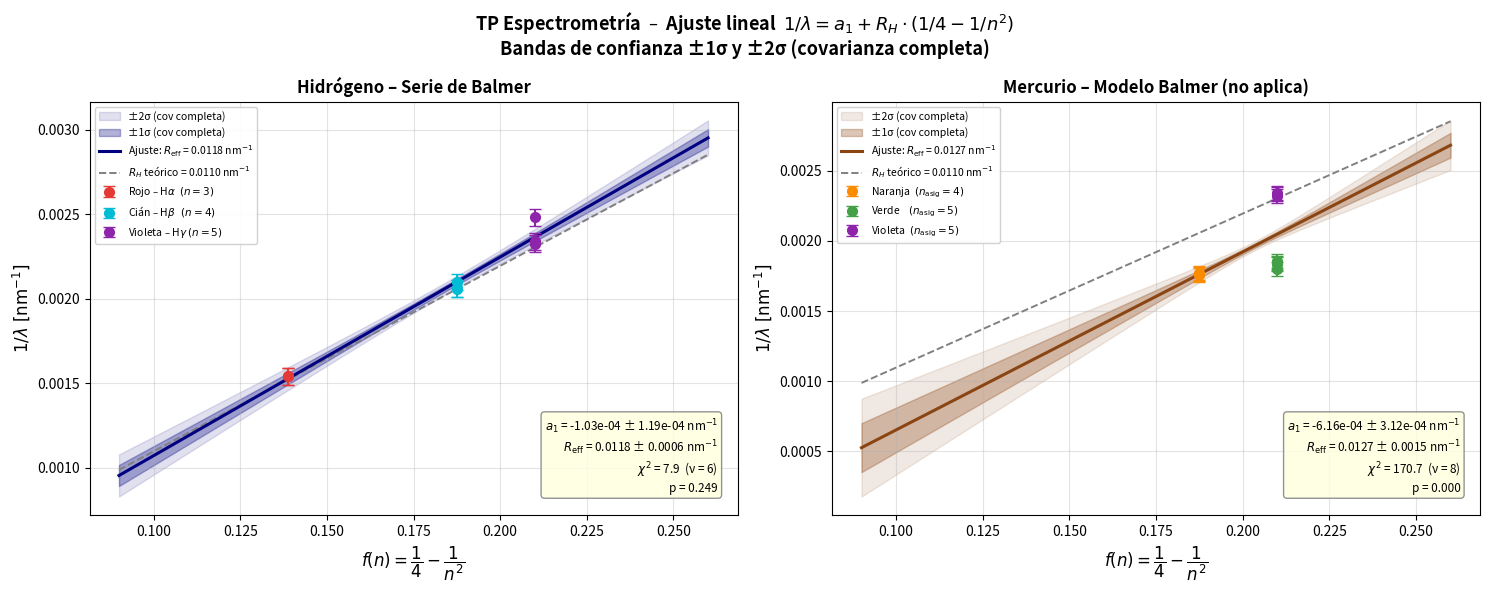

This chart was generated by the following Python code: (Note: this script raises an exception after producing the figure.)
# -*- coding: utf-8 -*-
"""
TP Espectrometría – Hidrógeno y Mercurio
Ajuste lineal  1/λ = a1 + R_H · (1/4 – 1/n²)  con bandas de confianza σ1 y σ2.

Sigue exactamente la misma estructura que la Entrega 3 (Paz Leighton):
  – Mínimos cuadrados analíticos (mismas fórmulas S, Sx, Sxx, Delta)
  – Matriz de covarianza 2x2
  – chi² y p-valor
  – Bandas con covarianza completa vs solo diagonal
"""

import numpy as np
import matplotlib.pyplot as plt
from scipy.stats import chi2 as chi2_dist

# ══════════════════════════════════════════════════════════════════
#   PARÁMETROS GLOBALES
# ══════════════════════════════════════════════════════════════════

R_H_teo = 1.0973731568e-2   # Constante de Rydberg teórica [nm⁻¹]
                              # (= 1.0973731568e7 m⁻¹ convertida a nm⁻¹)

# Términos de Balmer: x = 1/4 – 1/n²  (n = número cuántico del nivel superior)
x_n3 = 1/4 - 1/9            # Hα  rojo     ≈ 0.13889  → λ_teo ≈ 656 nm
x_n4 = 1/4 - 1/16           # Hβ  cián     = 0.18750  → λ_teo ≈ 486 nm
x_n5 = 1/4 - 1/25           # Hγ  violeta  = 0.21000  → λ_teo ≈ 434 nm

# ══════════════════════════════════════════════════════════════════
#   FUNCIONES (mismo estilo que TP3)
# ══════════════════════════════════════════════════════════════════

def linear_fit(x, y, sigma):
    """
    Mínimos cuadrados lineales: y = a1 + a2·x   con error uniforme sigma.
    Devuelve a1, a2 y la matriz de covarianza 2×2.
    Las fórmulas son las de Cowan 7.3 / las mismas del TP3.
    """
    w     = 1.0 / sigma**2
    n     = len(x)
    S     = n   * w
    Sx    = w   * np.sum(x)
    Sy    = w   * np.sum(y)
    Sxx   = w   * np.sum(x**2)
    Sxy   = w   * np.sum(x * y)
    Delta = S * Sxx - Sx**2       # det de la matriz normal 2×2
    a1    = (Sxx * Sy  - Sx * Sxy) / Delta   # intercepto (debería ≈ 0)
    a2    = (S   * Sxy - Sx * Sy ) / Delta   # pendiente = R_H estimado
    cov   = (1 / Delta) * np.array([[Sxx, -Sx],
                                     [-Sx,   S]])
    return a1, a2, cov


def variance_ya(xa, cov):
    """
    Var(ya) = cov[0,0] + xa²·cov[1,1] + 2·xa·cov[0,1]   (covarianza completa)
    Var_diag(ya) = cov[0,0] + xa²·cov[1,1]               (solo diagonal, incorrecto)
    """
    var_full = cov[0,0] + xa**2 * cov[1,1] + 2 * xa * cov[0,1]
    var_diag = cov[0,0] + xa**2 * cov[1,1]
    return np.sqrt(np.abs(var_full)), np.sqrt(var_diag)


# ══════════════════════════════════════════════════════════════════
#   DATOS – HIDRÓGENO
# ══════════════════════════════════════════════════════════════════
#  Longitudes de onda medidas [nm] del espectrómetro
#  (orden de difracción 1 izq/der y 2do orden cuando estaba disponible)

lambda_H_nm = np.array([
    648.88, 648.35,            # Rojo   orden 1-  /  1+       → n_q = 3
    485.61, 485.06, 476.31,    # Cián   orden 1-  /  1+ / 2+  → n_q = 4
    429.92, 427.36, 402.71,    # Violeta orden 1- /  2+ / 1+  → n_q = 5
])

x_H = np.array([
    x_n3, x_n3,
    x_n4, x_n4, x_n4,
    x_n5, x_n5, x_n5,
])

# 1/λ directamente en nm⁻¹  (λ ya está en nm)
y_H = 1.0 / lambda_H_nm

# Error en 1/λ estimado a partir de incertidumbre angular ~0.5°
# Δ(1/λ) ≈ d·cos(θ)·Δθ / λ²  ≈ 5e-5 nm⁻¹  (error promedio tabla: 1.85%)
sigma_H = 5e-5     # [nm⁻¹]

n_H  = len(x_H)
nu_H = n_H - 2    # grados de libertad (2 parámetros: a1, a2)

a1_H, a2_H, cov_H = linear_fit(x_H, y_H, sigma_H)
sigma_a1_H = np.sqrt(cov_H[0, 0])
sigma_a2_H = np.sqrt(cov_H[1, 1])
cov_a1a2_H = cov_H[0, 1]

chi2_H  = np.sum(((y_H - (a1_H + a2_H * x_H)) / sigma_H)**2)
p_val_H = 1 - chi2_dist.cdf(chi2_H, nu_H)

print("=" * 62)
print("  HIDRÓGENO  –  1/λ = a1 + R_H · (1/4 – 1/n²)")
print("=" * 62)
print(f"  a1 (intercepto)  = {a1_H:+.6f}  ±  {sigma_a1_H:.6f}  [nm⁻¹]  (debería ≈ 0)")
print(f"  a2 = R_H medido  = {a2_H:.6f}  ±  {sigma_a2_H:.6f}  [nm⁻¹]")
print(f"  R_H teórico      = {R_H_teo:.6f}  [nm⁻¹]")
print(f"  Diferencia       = {abs(a2_H - R_H_teo)/R_H_teo*100:.2f} %")
print(f"  Cov(a1, a2)      = {cov_a1a2_H:.2e}  (anticorrelación → banda más angosta)")
print(f"  chi² = {chi2_H:.2f}   (ν = {nu_H})")
print(f"  p-valor = {p_val_H:.3f}  {'✓ buen ajuste' if p_val_H > 0.05 else '✗ ajuste deficiente'}")

# Mínimo de Var(ya): donde d/dxa = 0  →  xa_min = –Cov/Var(a2) = x̄
xa_min_H = -cov_a1a2_H / cov_H[1, 1]
print(f"  Mínimo de Var(ya) en x = {xa_min_H:.4f}   (x̄ = {np.mean(x_H):.4f})")

# ══════════════════════════════════════════════════════════════════
#   DATOS – MERCURIO
# ══════════════════════════════════════════════════════════════════
#  Mercurio NO sigue la serie de Balmer.
#  Asignación de n cuántico: Violeta→5, Verde→5, Naranja→4
#  (misma tabla de la planilla) → veremos chi² >> ν

lambda_Hg_nm = np.array([
    569.11, 567.21,            # Naranja orden 1-, 1+     → n_q = 4
    565.53,                    # Naranja orden 2- derecha → n_q = 4
    541.81, 539.07,            # Verde   orden 1-, 1+     → n_q = 5
    555.37, 543.98,            # Verde   orden 2-, 2+     → n_q = 5
    431.03, 428.24,            # Violeta orden 1-, 1+     → n_q = 5
    426.86,                    # Violeta orden 2+         → n_q = 5
])

x_Hg = np.array([
    x_n4, x_n4,
    x_n4,
    x_n5, x_n5,
    x_n5, x_n5,
    x_n5, x_n5,
    x_n5,
])

y_Hg     = 1.0 / lambda_Hg_nm
sigma_Hg = 5e-5     # misma incertidumbre angular [nm⁻¹]

n_Hg  = len(x_Hg)
nu_Hg = n_Hg - 2

a1_Hg, a2_Hg, cov_Hg = linear_fit(x_Hg, y_Hg, sigma_Hg)
sigma_a1_Hg = np.sqrt(cov_Hg[0, 0])
sigma_a2_Hg = np.sqrt(cov_Hg[1, 1])

chi2_Hg  = np.sum(((y_Hg - (a1_Hg + a2_Hg * x_Hg)) / sigma_Hg)**2)
p_val_Hg = 1 - chi2_dist.cdf(chi2_Hg, nu_Hg)

print("\n" + "=" * 62)
print("  MERCURIO  –  Modelo Balmer aplicado (referencia)")
print("=" * 62)
print(f"  a1 (intercepto)  = {a1_Hg:+.6f}  ±  {sigma_a1_Hg:.6f}  [nm⁻¹]")
print(f"  a2 = R_eff       = {a2_Hg:.6f}  ±  {sigma_a2_Hg:.6f}  [nm⁻¹]")
print(f"  chi² = {chi2_Hg:.2f}   (ν = {nu_Hg})  ← chi² >> ν : el modelo Balmer NO aplica")
print(f"  p-valor = {p_val_Hg:.2e}  ✗  (Hg no tiene estructura hidrógeno-like)")

# ══════════════════════════════════════════════════════════════════
#   FIGURA 1 – Ajuste lineal + bandas σ1 y σ2
# ══════════════════════════════════════════════════════════════════

xa = np.linspace(0.09, 0.26, 400)

# Colores por línea espectral
C_ROJO    = "#e53935"
C_CIAN    = "#00bcd4"
C_VIOLETA = "#8e24aa"
C_VERDE   = "#43a047"
C_NARANJA = "#fb8c00"

fig, axes = plt.subplots(1, 2, figsize=(15, 6))
fig.suptitle("TP Espectrometría  –  Ajuste lineal  $1/\\lambda = a_1 + R_H \\cdot (1/4 - 1/n^2)$\n"
             "Bandas de confianza ±1σ y ±2σ (covarianza completa)",
             fontsize=13, fontweight="bold")

# Configuración de cada panel
paneles = [
    dict(
        titulo  = "Hidrógeno – Serie de Balmer",
        x_data  = x_H,   y_data  = y_H,
        a1=a1_H, a2=a2_H, cov=cov_H,
        sigma=sigma_H,   nu=nu_H,
        chi2=chi2_H,     p=p_val_H,
        fit_color = "navy",
        grupos = [
            dict(mask=x_H == x_n3, color=C_ROJO,
                 label=r"Rojo – H$\alpha$  $(n=3)$"),
            dict(mask=x_H == x_n4, color=C_CIAN,
                 label=r"Cián – H$\beta$   $(n=4)$"),
            dict(mask=x_H == x_n5, color=C_VIOLETA,
                 label=r"Violeta – H$\gamma$ $(n=5)$"),
        ],
    ),
    dict(
        titulo  = "Mercurio – Modelo Balmer (no aplica)",
        x_data  = x_Hg,  y_data  = y_Hg,
        a1=a1_Hg, a2=a2_Hg, cov=cov_Hg,
        sigma=sigma_Hg,  nu=nu_Hg,
        chi2=chi2_Hg,    p=p_val_Hg,
        fit_color = "saddlebrown",
        grupos = [
            dict(mask=x_Hg == x_n4, color=C_NARANJA,
                 label="Naranja  $(n_{{\\rm asig}}=4)$"),
            dict(mask=(x_Hg == x_n5) & (y_Hg < 0.002), color=C_VERDE,
                 label="Verde    $(n_{{\\rm asig}}=5)$"),
            dict(mask=(x_Hg == x_n5) & (y_Hg >= 0.002), color=C_VIOLETA,
                 label="Violeta  $(n_{{\\rm asig}}=5)$"),
        ],
    ),
]

for ax, p in zip(axes, paneles):
    a1, a2, cov = p['a1'], p['a2'], p['cov']
    ya_fit = a1 + a2 * xa
    band1, band1d = variance_ya(xa, cov)     # σ full / σ diagonal
    band2, _      = variance_ya(xa, cov)     # reusar: band2 = 2·band1
    band2 = 2 * band1

    # ── Bandas de confianza ──────────────────────────────────────
    ax.fill_between(xa, ya_fit - band2, ya_fit + band2,
                    alpha=0.12, color=p['fit_color'], label="±2σ (cov completa)")
    ax.fill_between(xa, ya_fit - band1, ya_fit + band1,
                    alpha=0.30, color=p['fit_color'], label="±1σ (cov completa)")

    # ── Línea de ajuste ─────────────────────────────────────────
    ax.plot(xa, ya_fit, color=p['fit_color'], lw=2.2, zorder=4,
            label=f"Ajuste: $R_{{\\rm eff}}$ = {a2:.4f} nm$^{{-1}}$")

    # ── R_H teórico ─────────────────────────────────────────────
    ax.plot(xa, R_H_teo * xa, color="gray", lw=1.4, ls="--", zorder=3,
            label=f"$R_H$ teórico = {R_H_teo:.4f} nm$^{{-1}}$")

    # ── Datos por color espectral ────────────────────────────────
    for g in p['grupos']:
        mask = g['mask']
        if mask.any():
            ax.errorbar(p['x_data'][mask], p['y_data'][mask],
                        yerr=p['sigma'], fmt="o", color=g['color'],
                        capsize=4, elinewidth=1.5, markersize=7,
                        zorder=5, label=g['label'])

    # ── Caja de resultados ───────────────────────────────────────
    txt = (f"$a_1$ = {a1:+.2e} ± {np.sqrt(cov[0,0]):.2e} nm$^{{-1}}$\n"
           f"$R_{{\\rm eff}}$ = {a2:.4f} ± {np.sqrt(cov[1,1]):.4f} nm$^{{-1}}$\n"
           f"$\\chi^2$ = {p['chi2']:.1f}  (ν = {p['nu']})\n"
           f"p = {p['p']:.3f}")
    ax.text(0.97, 0.05, txt, transform=ax.transAxes,
            fontsize=8.5, va='bottom', ha='right',
            bbox=dict(boxstyle='round', facecolor='lightyellow',
                      edgecolor='gray', alpha=0.85))

    ax.set_xlabel(r"$f(n) = \dfrac{1}{4} - \dfrac{1}{n^2}$", fontsize=12)
    ax.set_ylabel(r"$1/\lambda \ [\mathrm{nm}^{-1}]$", fontsize=12)
    ax.set_title(p['titulo'], fontsize=12, fontweight="bold")
    ax.legend(fontsize=7.5, loc="upper left", framealpha=0.9)
    ax.grid(True, alpha=0.35)

plt.tight_layout()
plt.savefig("/mnt/user-data/outputs/espectrometria_ajuste.png", dpi=150, bbox_inches="tight")
plt.show()
print("  → Figura 1 guardada")

# ══════════════════════════════════════════════════════════════════
#   FIGURA 2 – Varianza del ajuste (como B.2 del TP3)
#   Solo para Hidrógeno donde el modelo tiene sentido físico
# ══════════════════════════════════════════════════════════════════

var_full_H = cov_H[0,0] + xa**2 * cov_H[1,1] + 2 * xa * cov_H[0,1]
var_diag_H = cov_H[0,0] + xa**2 * cov_H[1,1]

plt.figure(figsize=(9, 4.5))
plt.plot(xa, var_full_H, lw=2.2, color="navy",
         label="Var$(1/\\lambda)$  covarianza completa (correcto)")
plt.plot(xa, var_diag_H, lw=2, color="navy", ls="--",
         label="Var$(1/\\lambda)$  solo diagonal (incorrecto, siempre mayor)")
plt.axvline(xa_min_H, color="green", ls=":", lw=1.8,
            label=f"Mínimo en $f(n)$ = {xa_min_H:.4f}  ($\\bar{{x}}$ = {np.mean(x_H):.4f})")

# Marcar las tres líneas de Balmer observadas
for xv, col, lbl in [
    (x_n3, C_ROJO,    r"Rojo   $n=3$"),
    (x_n4, C_CIAN,    r"Cián   $n=4$"),
    (x_n5, C_VIOLETA, r"Violeta $n=5$"),
]:
    plt.axvline(xv, color=col, ls=":", lw=1.3, alpha=0.8, label=lbl)

plt.xlabel(r"$f(n) = \frac{1}{4} - \frac{1}{n^2}$", fontsize=12)
plt.ylabel(r"Var$(1/\lambda)$ [nm$^{-2}$]", fontsize=12)
plt.title("Varianza del ajuste – Hidrógeno\n"
          "Mínimo en $\\bar{x}$ = punto medio de los datos (misma conclusión que B.2 del TP3)",
          fontsize=11)
plt.legend(fontsize=8.5)
plt.grid(True, alpha=0.35)
plt.tight_layout()
plt.savefig("/mnt/user-data/outputs/varianza_hidrogeno.png", dpi=150, bbox_inches="tight")
plt.show()
print("  → Figura 2 guardada")
